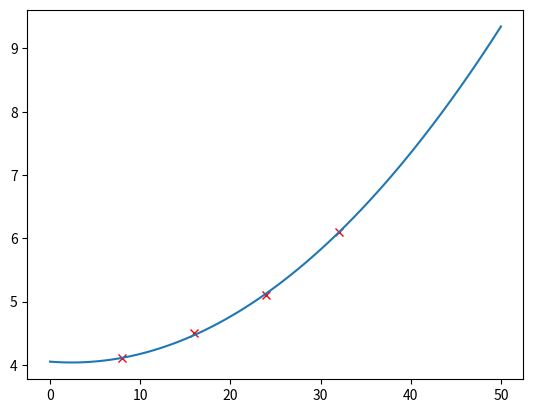

Generate this figure with matplotlib:
import matplotlib.pyplot as plt
import numpy as np
 # 1) Un agrónomo ha analizado la relación entre la cantidad de agua aplicada (en m3 ) y el correspondiente rendimiento de cierta cosecha (en toneladas por hectárea) obteniendo los siguientes datos 

#Agua, X 8 16 24 32 

#Rendimiento, Y 4.1 4.5 5.1 6.1 

 

#Obtener el rendimiento que cabe esperar si la cantidad de agua aplicada es de 12 m3 . 

def createMatriz(m,n,v):
    C = []
    for i in range(m):
        C.append([])
        for j in range(n):
            C[i].append(v)

    return C

def getDimensiones(A):
    return (len(A),len(A[0]))

def sumMatrices(A,B):
    Am,An = getDimensiones(A)
    Bm,Bn = getDimensiones(B)
    if Am != Bm or An != Bn:
        print("Las dimensiones son diferentes")
        return []
    C = createMatriz(Am,An,0)
    for i in range(Am):
        for j in range(An):
            C[i][j] = A[i][j] + B[i][j]
    return C

def restaMatrices(A,B):
    Am,An = getDimensiones(A)
    Bm,Bn = getDimensiones(B)
    if Am != Bm or An != Bn:
        print("Las dimensiones son diferentes")
        return []
    C = createMatriz(Am,An,0)
    for i in range(Am):
        for j in range(An):
            C[i][j] = A[i][j] - B[i][j]
    return C

def mulMatrices(A,B):
    Am,An = getDimensiones(A)
    Bm,Bn = getDimensiones(B)
    if An != Bm:
        print("Las matrices no son conformables")
        return []
    C = createMatriz(Am,Bn,0)
    for i in range(Am):
        for j in range(Bn):
            for k in range(An):
                C[i][j] += A[i][k] * B[k][j]
    return C
def getMenorMatriz(A,r,c):
    m,n = getDimensiones(A)
    C = createMatriz(m-1,n-1,0)
    for i in range(m):
        if i == r:
            continue
        for j in range(n):
            if j == c:
                continue
            Ci = i
            if i > r:
                Ci = i - 1
            Cj = j
            if j > c:
                Cj = j -1
            C[Ci][Cj] = A[i][j]
    return C

def detMatriz(A):
    m,n = getDimensiones(A)
    if m != n:
        print("La matriz no es cuadrada")
        return -1
    if m == 1:
        return m
    if m == 2:
        return  A[0][0]*A[1][1] - A[0][1]*A[1][0]
    det = 0
    for j in range(n):
        det += (-1)**(j)*A[0][j]*detMatriz(getMenorMatriz(A,0,j))
    return det

def getMatrizAdyacente(A):
    m,n = getDimensiones(A)
    C = createMatriz(m,n,0)
    for i in range(m):
        for j in range(n):
            C[i][j] = (-1)**(i+j)*detMatriz(getMenorMatriz(A,i,j))
    return C

def getMatrizTranspuesta(A):
    m,n = getDimensiones(A)
    C = createMatriz(n,m,0)
    for i in range(m):
        for j in range(n):
            C[j][i] = A[i][j]
    return C

def getMatrizInversa(A):
    detA = detMatriz(A)
    if detA == 0:
        print("La matriz no tiene inversa")
        return 0
    At =  getMatrizTranspuesta(A)
    adyAt =  getMatrizAdyacente(At)
    m,n = getDimensiones(A)
    C = createMatriz(m,n,0)
    for i in range(m):
        for j in range(n):
            C[i][j] = (1/detA)*adyAt[i][j]
    return C

x = [8,16,24,32]
y = [4.1,4.5,5.1,6.1]

plt.plot(x,y,'rx')


def regresion(n,x,y):
    dim = n + 1
    A = createMatriz(dim,dim,0)
    for i in range(dim):
        for j in range(dim):
            A[i][j] = sum(xi**(i+j) for xi in x)
    C = createMatriz(dim,1,0)
    for i in range(dim):
        C[i][0] = sum(yi * xi**(i) for xi,yi in zip(x,y) )
    invA = getMatrizInversa(A)
    B = mulMatrices(invA,C)
    return B

coef = regresion(2,x,y)
print("coeficientes",coef)


x2 = np.linspace(0, 50, 100)

def evalua(x,coef):
    y = []
    for i in range(len(x)):
        y.append(0)
        for j in range(len(coef)):
            y[i] += coef[j][0] * x[i] **(j)
    return y
y2 = evalua(x2,coef)
s=[12]
y3 = evalua(s,coef)
print("El rendimiento es: ")
print(y3)
plt.plot(x2,y2)
plt.show()
